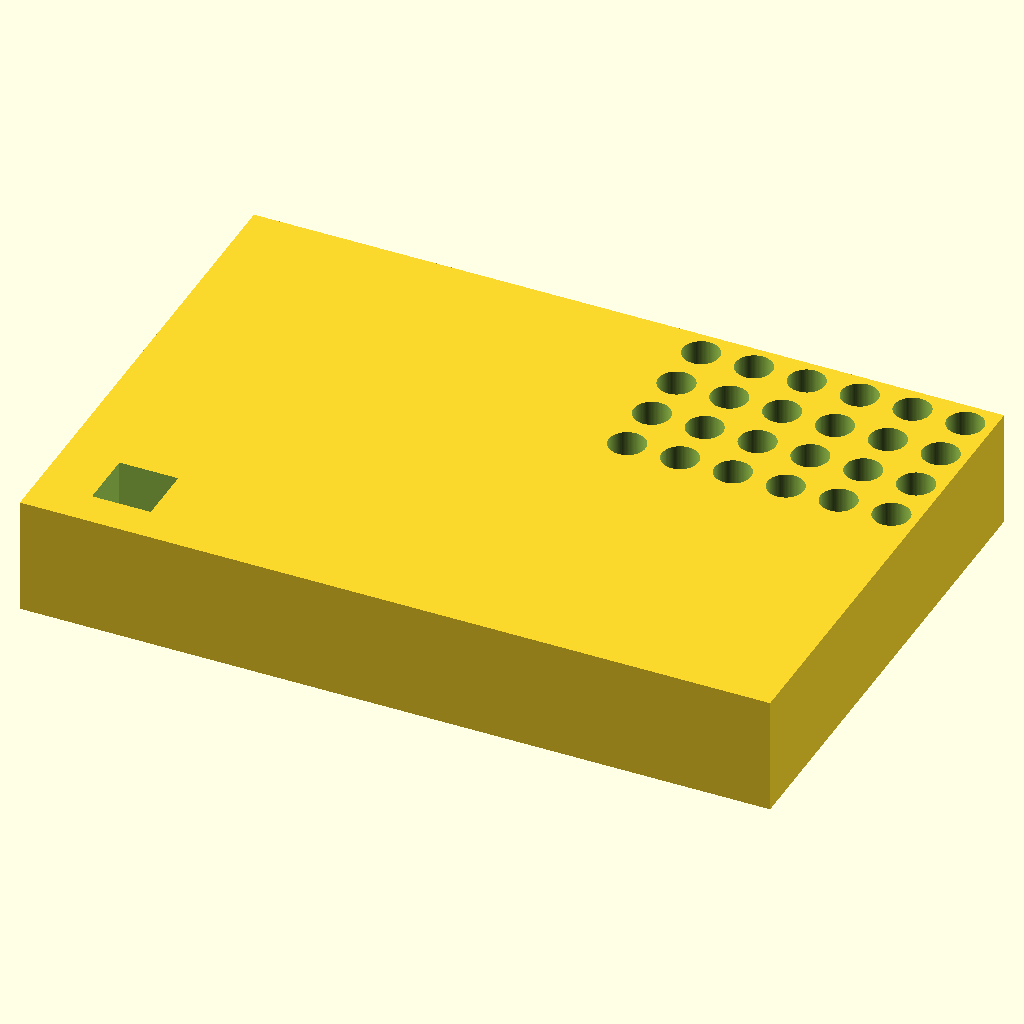
Cell 1: the model at its default parameters.
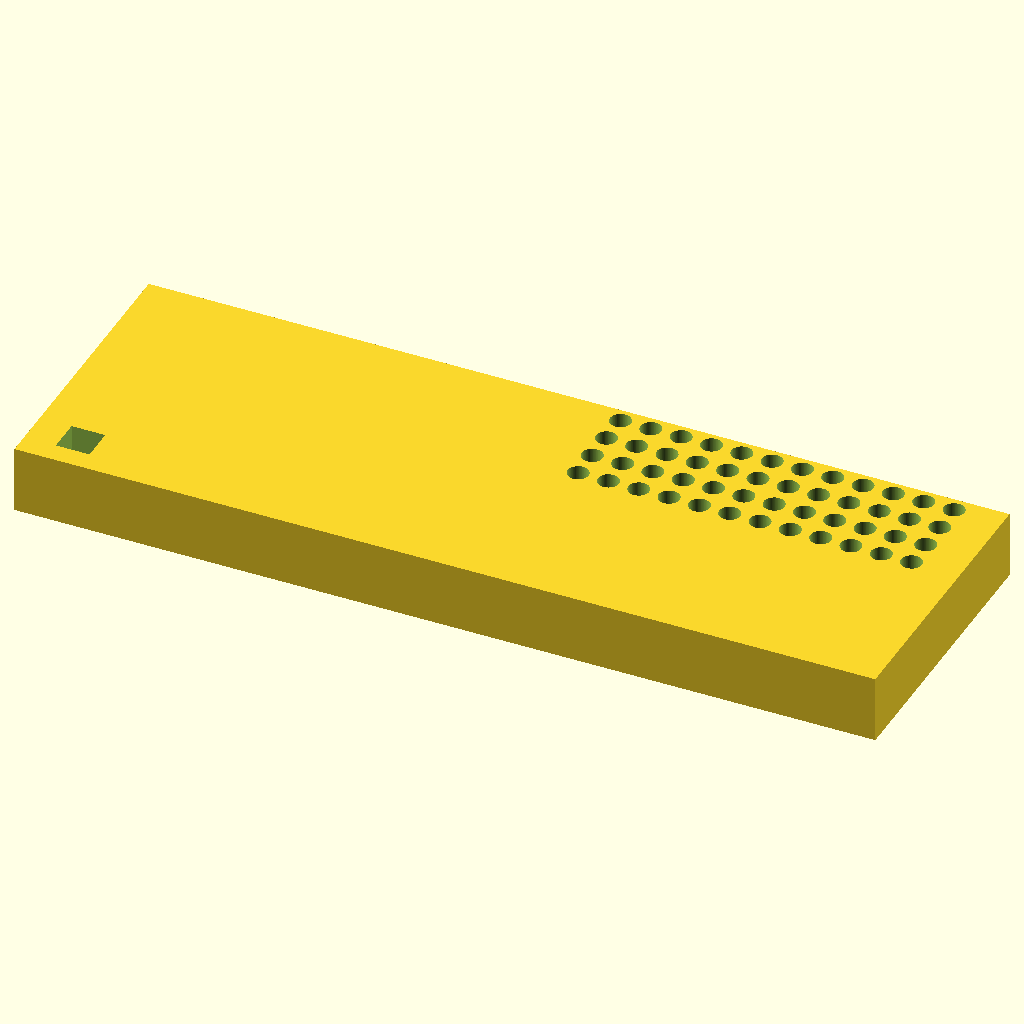
Cell 2: the same model with block_len = 255.52.
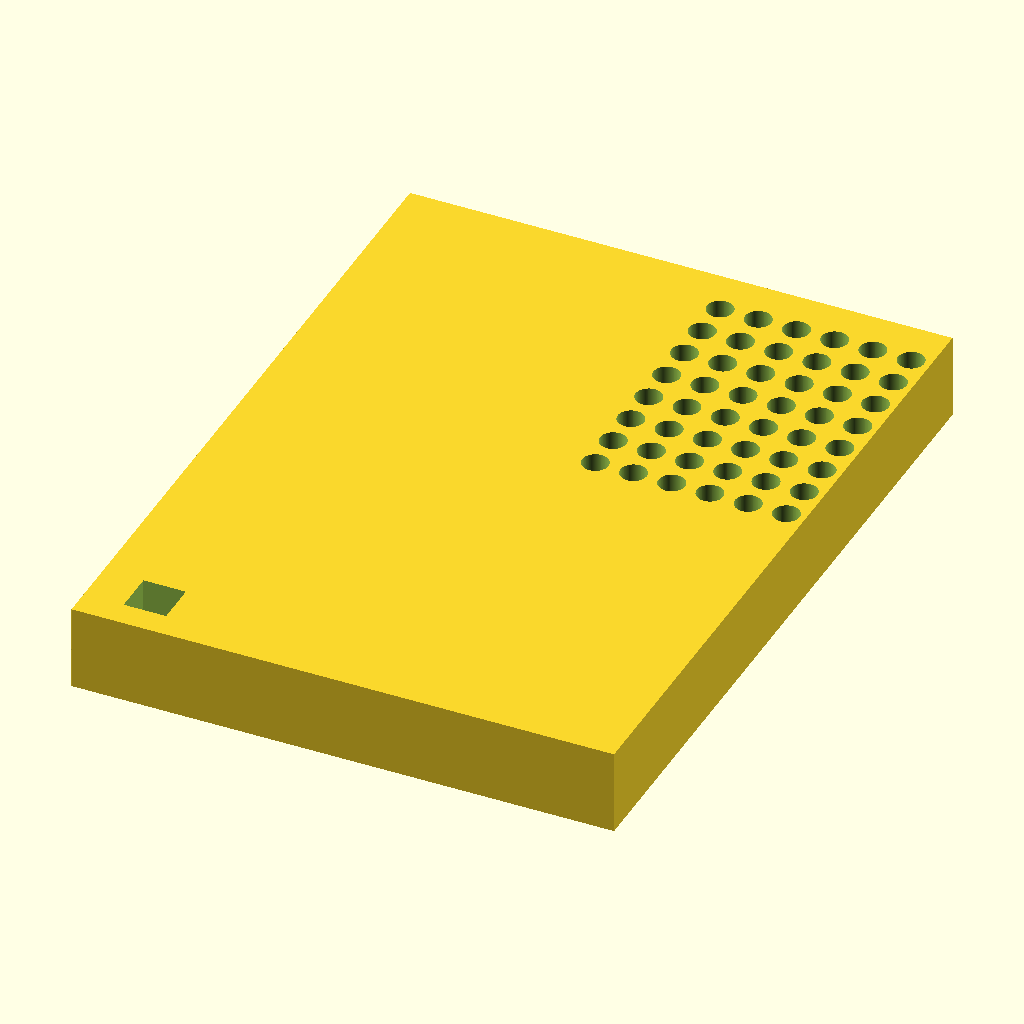
Cell 3: block_wid = 170.96 (everything else at default).
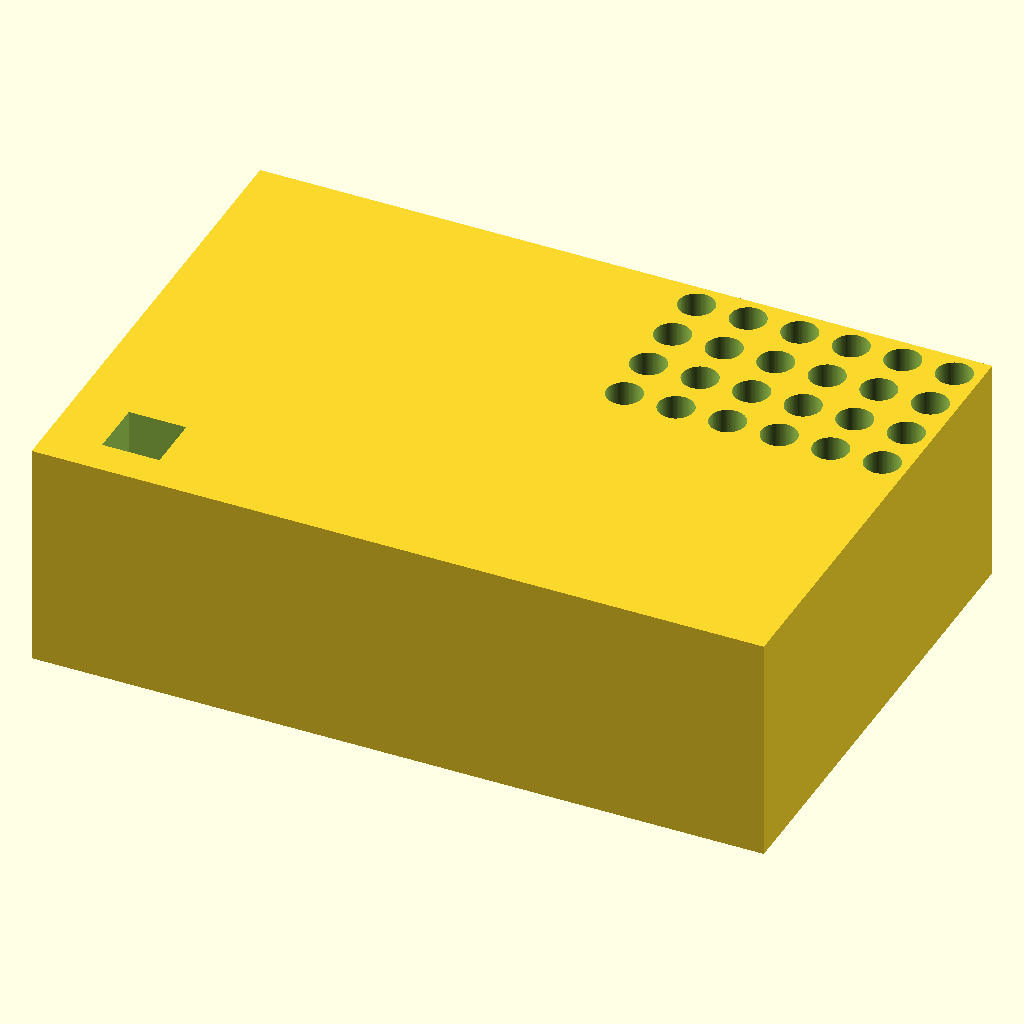
Cell 4: block_ht = 40 (everything else at default).
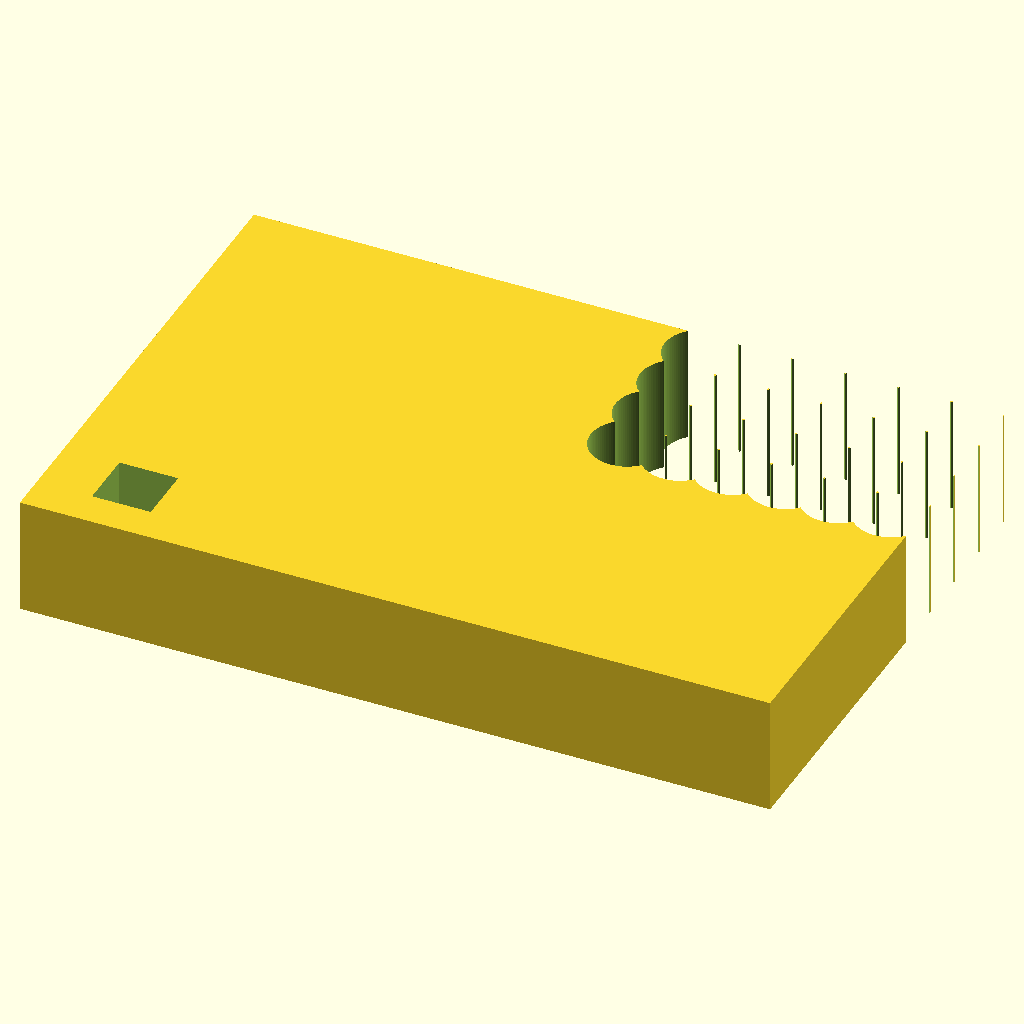
Cell 5: hole_d = 12.4 (everything else at default).
All cells are drawn from the same view direction (rotation 55°, 0°, 25°, orthographic, colour scheme Cornfield), but the view is re-fitted for each cell, so position and scale can differ between cells as well as the parameter.
OpenSCAD source file bench/results/gpu-v4-g1/code/scadcoder-v4/pcr_tube_rack_sbs_s3_a1.scad:
// 96-well PCR tube rack (0.2 mL, standard microplate footprint)
// Print orientation: base on XY plane, walls build upward (+Z)

// ---------------- Parameters ----------------
block_len    = 127.76;   // block length along X (mm)
block_wid    = 85.48;    // block width along Y (mm)
block_ht     = 20;       // block height along Z (mm)

hole_d       = 6.2;      // through-hole diameter (mm)
hole_count_r = 8;        // number of rows along Y
hole_count_c = 12;       // number of columns along X
hole_pitch   = 9.0;      // centre-to-centre spacing, X and Y (mm)

a1_x         = 14.38;    // X of first hole (A1) from left edge (mm)
a1_y         = 11.24;    // Y of first hole (A1) from back edge (mm)

chamf_leg    = 5;        // 45-degree chamfer leg length (mm)
eps          = 0.5;      // cutter overshoot past faces (mm)

$fn = 96;

// ---------------- Model ----------------
difference() {
    // Main block, centred in X/Y, resting on z = 0
    translate([-block_len/2, -block_wid/2, 0])
        cube([block_len, block_wid, block_ht]);

    // 96 through-holes, 8 rows x 12 columns
    for (i = [0 : hole_count_r - 1])
        for (j = [0 : hole_count_c - 1])
            translate([a1_x + j * hole_pitch,
                       a1_y + i * hole_pitch,
                       -eps])
                cylinder(d = hole_d, h = block_ht + 2 * eps);

    // 45-degree chamfer at the A1 corner (vertical edge), orientation mark
    translate([-block_len/2 + a1_x,
               -block_wid/2 + a1_y,
               0])
        linear_extrude([block_ht])
            polygon([[-chamf_leg, -chamf_leg],
                     [-chamf_leg, chamf_leg + 0.01],
                     [chamf_leg, chamf_leg + 0.01],
                     [chamf_leg, -chamf_leg]]);
}
Customizer parameters (derived from the source; name, type, default, range or options):
block_len: number, default 127.76
block_wid: number, default 85.48
block_ht: number, default 20
hole_d: number, default 6.2
hole_count_r: number, default 8
hole_count_c: number, default 12
hole_pitch: number, default 9
a1_x: number, default 14.38
a1_y: number, default 11.24
chamf_leg: number, default 5
eps: number, default 0.5
